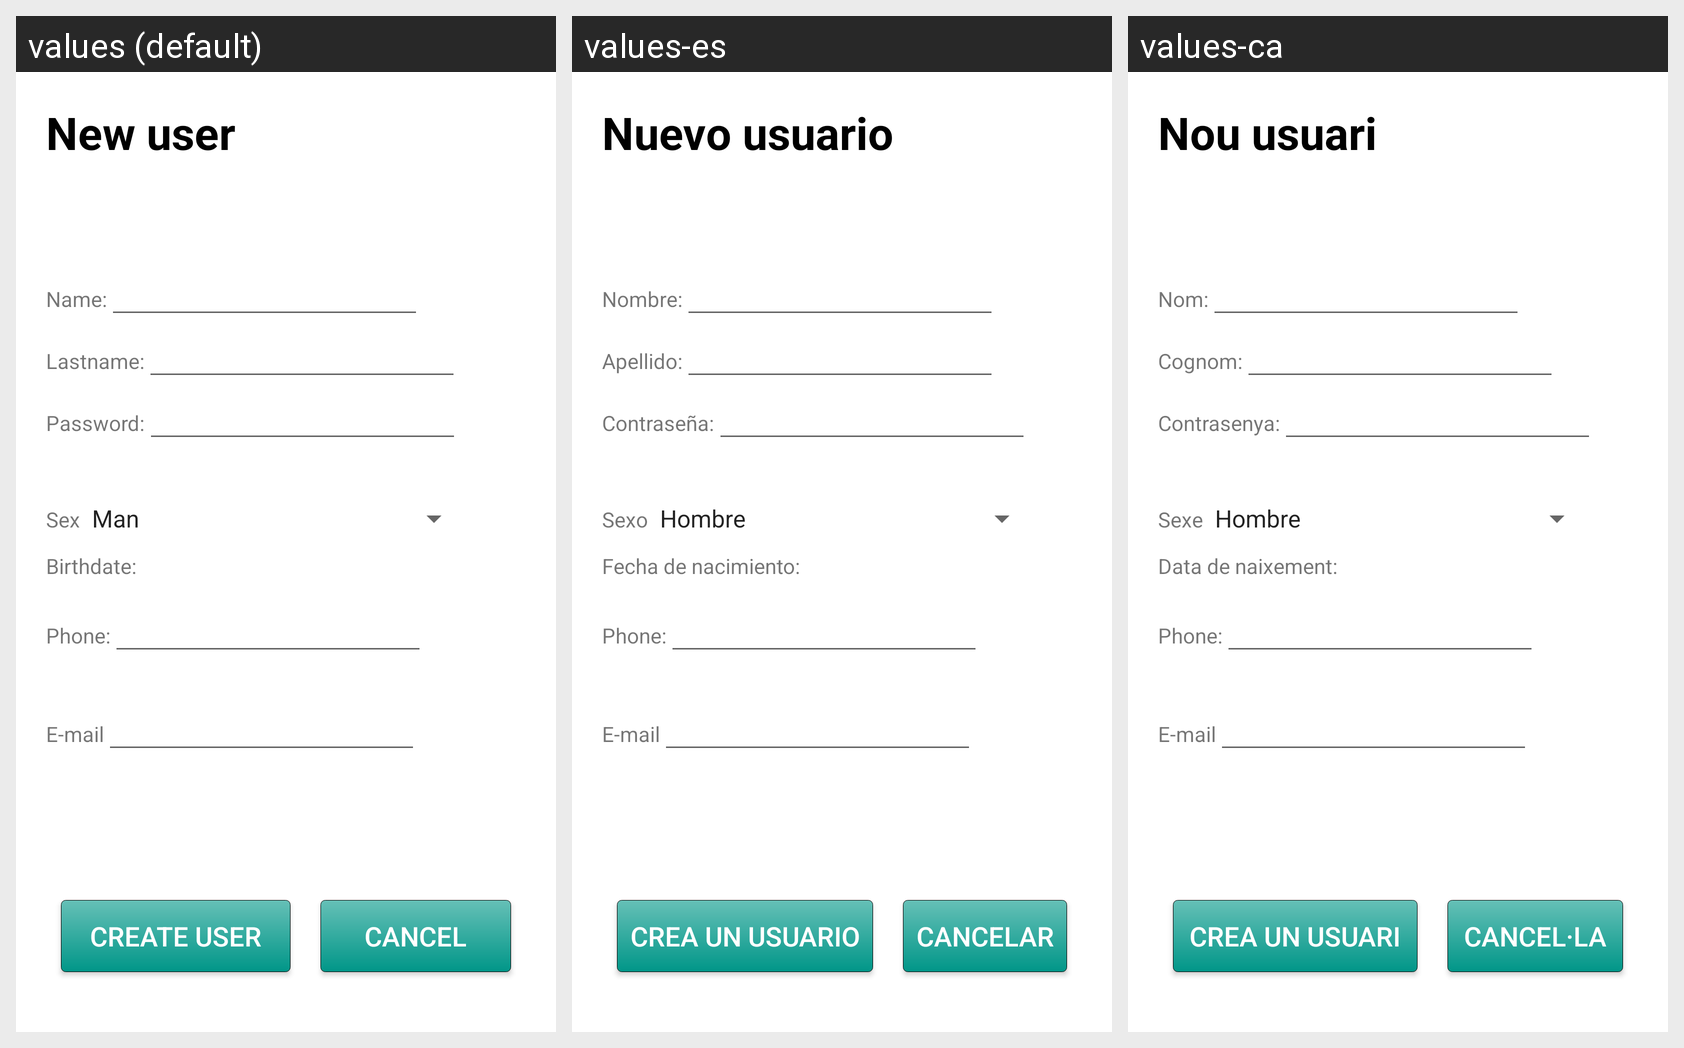

Locale-by-locale string values for the Android screen shown in this grid:
Android screen res/layout/create_user.xml rendered under 3 locales, left to right: values (default), values-es, values-ca. Device: Nexus 5 (rendered at 1080×1920; each locale shown at half size, 540×960, under a caption strip naming it); theme AppTheme.
Strings drawn on this screen, with the default value and each locale's value (text and hints the layout hard-codes, and strings that could not be matched under every locale, appear in the picture but are not listed):

New_user
  values: New user
  values-es: Nuevo usuario
  values-ca: Nou usuari

Name
  values: Name:
  values-es: Nombre:
  values-ca: Nom:

Lastname
  values: Lastname:
  values-es: Apellido:
  values-ca: Cognom:

Password
  values: Password:
  values-es: Contraseña:
  values-ca: Contrasenya:

Sex
  values: Sex
  values-es: Sexo
  values-ca: Sexe

Birthdate
  values: Birthdate:
  values-es: Fecha de nacimiento:
  values-ca: Data de naixement:

Phone
  values: Phone:
  values-es: Phone:
  values-ca: Phone:

Email
  values: E-mail
  values-es: E-mail
  values-ca: E-mail

Create
  values: Create user
  values-es: Crea un usuario
  values-ca: Crea un usuari

Cancel
  values: Cancel
  values-es: Cancelar
  values-ca: Cancel·la
